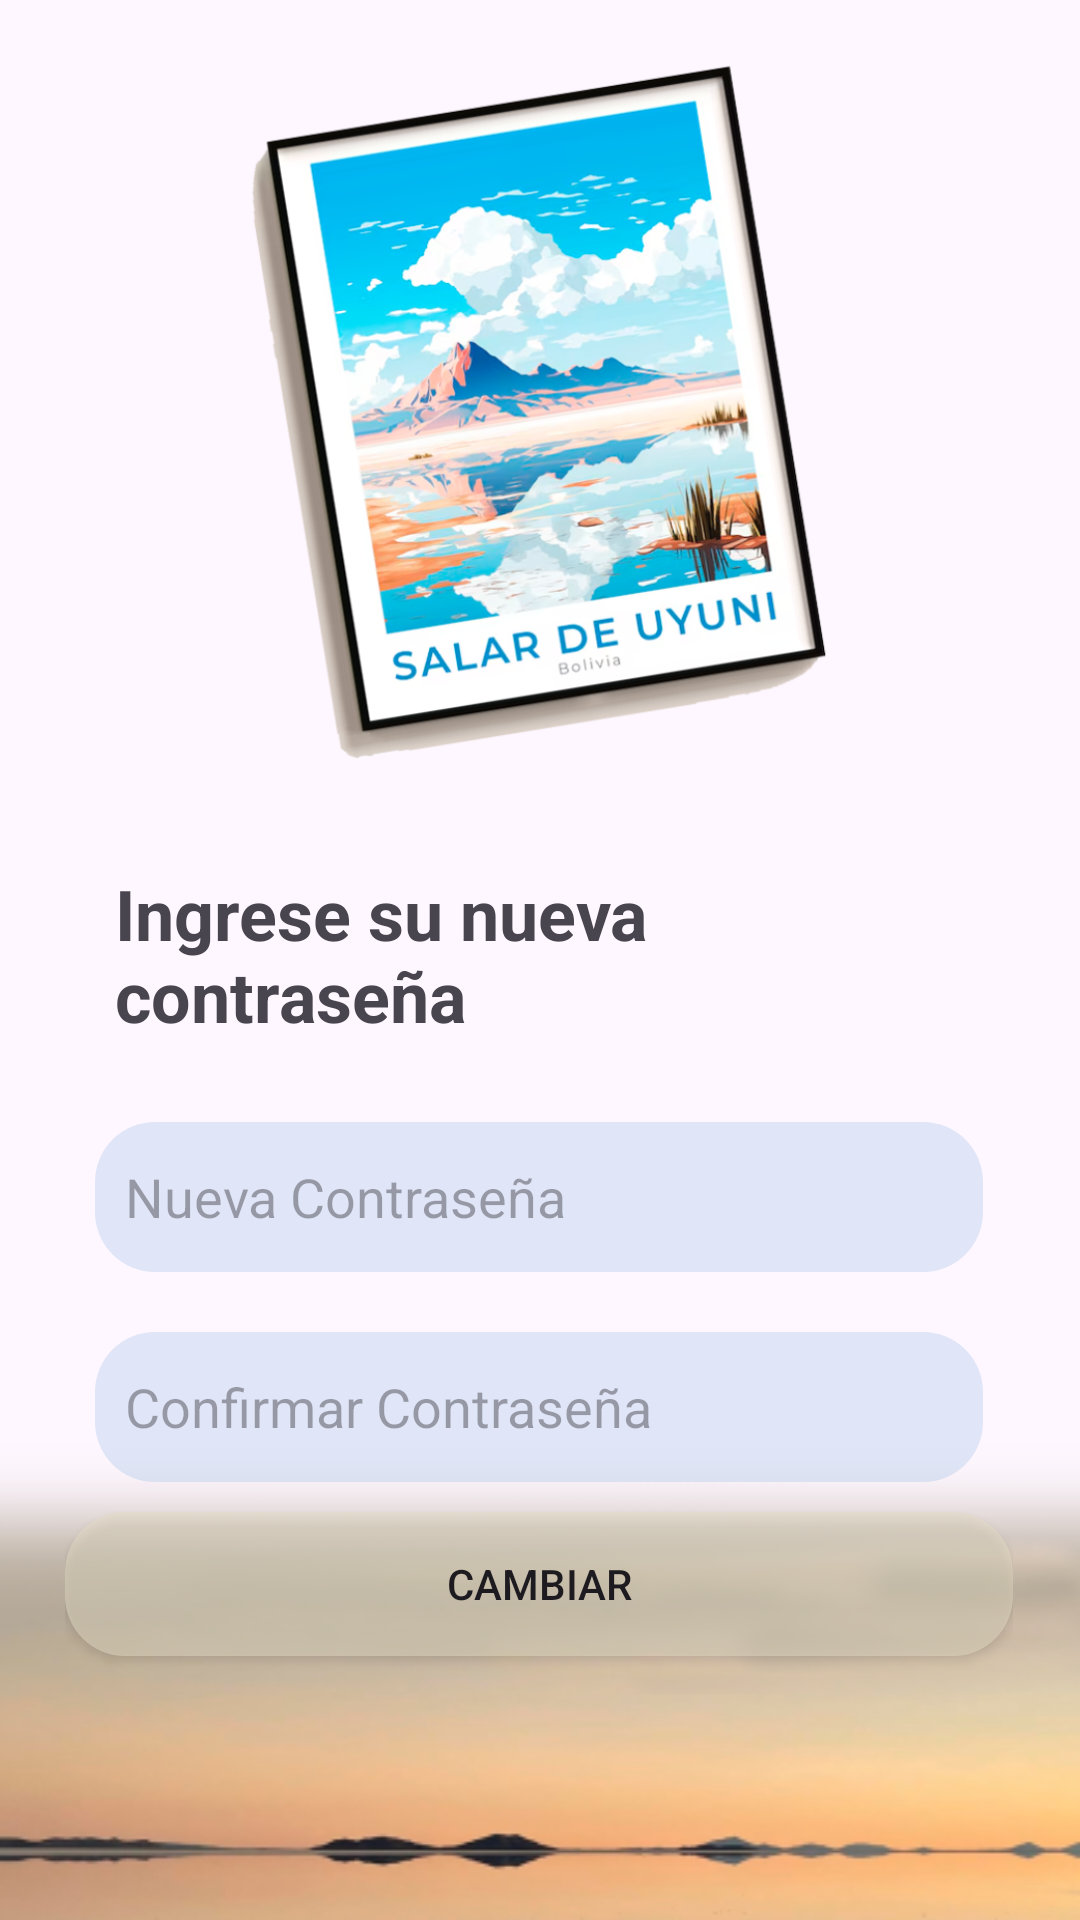

Write the Android layout XML for this screen, with the resource values it uses.
<!-- AndroidManifest.xml: application theme Theme.Salar -->
<!-- res/layout/activity_cambiar.xml -->
<?xml version="1.0" encoding="utf-8"?>
<androidx.constraintlayout.widget.ConstraintLayout xmlns:android="http://schemas.android.com/apk/res/android"
    xmlns:app="http://schemas.android.com/apk/res-auto"
    xmlns:tools="http://schemas.android.com/tools"
    android:id="@+id/main"
    android:layout_width="match_parent"
    android:layout_height="match_parent"
    tools:context=".MainActivity"
    android:background="@drawable/fondo">

    <ImageView
        android:id="@+id/imageView"
        android:layout_width="207dp"
        android:layout_height="274dp"
        android:rotation="0"
        app:layout_constraintBottom_toTopOf="@+id/linearLayout"
        app:layout_constraintEnd_toEndOf="parent"
        app:layout_constraintStart_toStartOf="parent"
        app:layout_constraintTop_toTopOf="parent"
        app:layout_constraintVertical_bias="0.592"
        app:srcCompat="@drawable/salar" />

    <LinearLayout
        android:id="@+id/linearLayout"
        android:layout_width="316dp"
        android:layout_height="329dp"
        android:orientation="vertical"
        app:layout_constraintBottom_toBottomOf="parent"
        app:layout_constraintEnd_toEndOf="parent"
        app:layout_constraintHorizontal_bias="0.494"
        app:layout_constraintStart_toStartOf="parent"
        app:layout_constraintTop_toTopOf="parent"
        app:layout_constraintVertical_bias="0.876">

        <TextView
            android:id="@+id/textView"
            android:layout_width="wrap_content"
            android:layout_height="wrap_content"
            android:layout_gravity="center"
            android:layout_margin="50px"
            android:text="Ingrese su nueva contraseña"
            android:textSize="70px"
            android:textStyle="bold"
            android:textAlignment="center"/>

        <EditText
            android:id="@+id/editTextText3"
            android:layout_width="match_parent"
            android:layout_height="50dp"
            android:layout_margin="30px"
            android:height="50dp"
            android:background="@drawable/item_register"
            android:backgroundTint="#4C98BBE4"
            android:ems="10"
            android:hint="Nueva Contraseña"
            android:inputType="text"
            android:padding="10dp"
            android:textColor="@color/gris" />

        <EditText
            android:id="@+id/editTextText4"
            android:layout_width="match_parent"
            android:layout_height="50dp"
            android:layout_margin="30px"
            android:height="50dp"
            android:background="@drawable/item_register"
            android:backgroundTint="#4C98BBE4"
            android:ems="10"
            android:hint="Confirmar Contraseña"
            android:inputType="text"
            android:padding="10dp"
            android:textColor="@color/gris" />

        <androidx.appcompat.widget.AppCompatButton
            android:id="@+id/button2"
            android:layout_width="match_parent"
            android:layout_height="wrap_content"
            android:layout_marginBottom="10dp"
            android:background="@drawable/item_ingresar"
            android:text="Cambiar" />

    </LinearLayout>


</androidx.constraintlayout.widget.ConstraintLayout>
<!-- resources referenced by this layout -->
<resources>
  <color name="gris">#9F9D92</color>
  <!-- drawable fondo: png bitmap (drawable, 58666 bytes) -->
  <!-- drawable item_ingresar (drawable) -->
  <?xml version="1.0" encoding="utf-8"?>
  <selector xmlns:android="http://schemas.android.com/apk/res/android">
      <item>
          <shape android:shape="rectangle">
              <corners android:bottomLeftRadius="20dp" android:bottomRightRadius="20dp" android:topLeftRadius="20dp" android:topRightRadius="20dp"></corners>
              <solid android:color="#80E5DDC5"></solid>
          </shape>
      </item>
  
  </selector>
  <!-- drawable item_register (drawable) -->
  <?xml version="1.0" encoding="utf-8"?>
  <selector xmlns:android="http://schemas.android.com/apk/res/android">
      <item>
          <shape android:shape="rectangle">
              <corners android:bottomLeftRadius="20dp" android:bottomRightRadius="20dp" android:topLeftRadius="20dp" android:topRightRadius="20dp"></corners>
              <solid android:color="@color/celeste"></solid>
          </shape>
      </item>
  
  </selector>
  <!-- drawable salar: png bitmap (drawable, 353741 bytes) -->
  <style name="Theme.Salar" parent="Base.Theme.Salar" />
  <color name="celeste">#6CA9C2</color>
  <style name="Base.Theme.Salar" parent="Theme.Material3.DayNight.NoActionBar">
          
          
      </style>
</resources>
